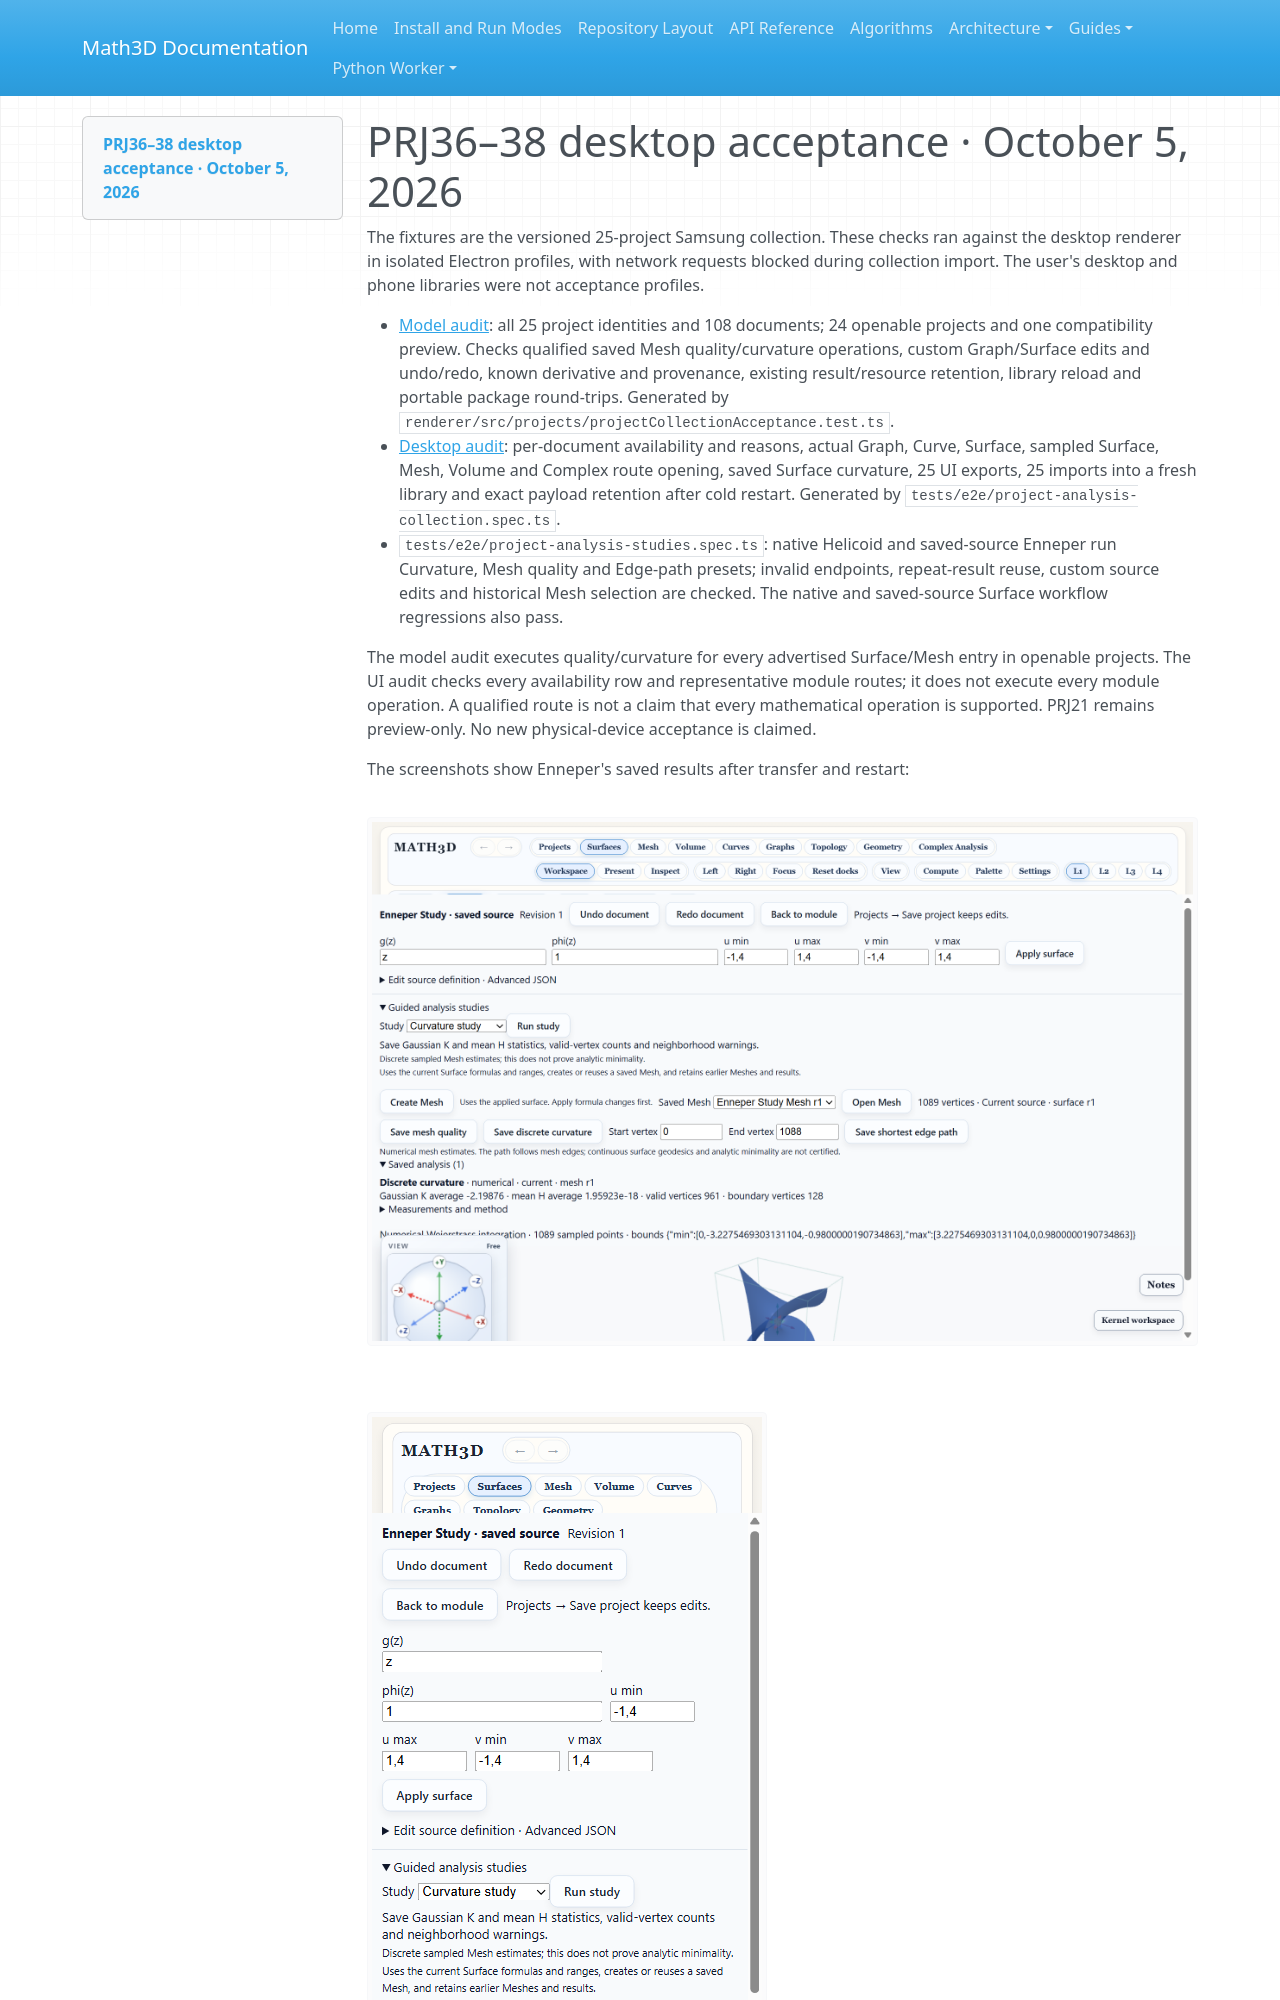

repository: expert10000/Math3D · page: evidence/projects-prj36-38-desktop-2026-10-05/index.html · generator: mkdocs

# PRJ36–38 desktop acceptance · October 5, 2026

The fixtures are the versioned 25-project Samsung collection. These checks ran
against the desktop renderer in isolated Electron profiles, with network requests
blocked during collection import. The user's desktop and phone libraries were
not acceptance profiles.

- [Model audit](model-acceptance.json): all 25 project identities and 108 documents;
  24 openable projects and one compatibility preview. Checks qualified saved Mesh
  quality/curvature operations, custom Graph/Surface edits and undo/redo, known
  derivative and provenance, existing result/resource retention, library reload
  and portable package round-trips. Generated by
  `renderer/src/projects/projectCollectionAcceptance.test.ts`.
- [Desktop audit](desktop-acceptance.json): per-document availability and reasons,
  actual Graph, Curve, Surface, sampled Surface, Mesh, Volume and Complex route
  opening, saved Surface curvature, 25 UI exports, 25 imports into a fresh library
  and exact payload retention after cold restart. Generated by
  `tests/e2e/project-analysis-collection.spec.ts`.
- `tests/e2e/project-analysis-studies.spec.ts`: native Helicoid and saved-source
  Enneper run Curvature, Mesh quality and Edge-path presets; invalid endpoints,
  repeat-result reuse, custom source edits and historical Mesh selection are
  checked. The native and saved-source Surface workflow regressions also pass.
